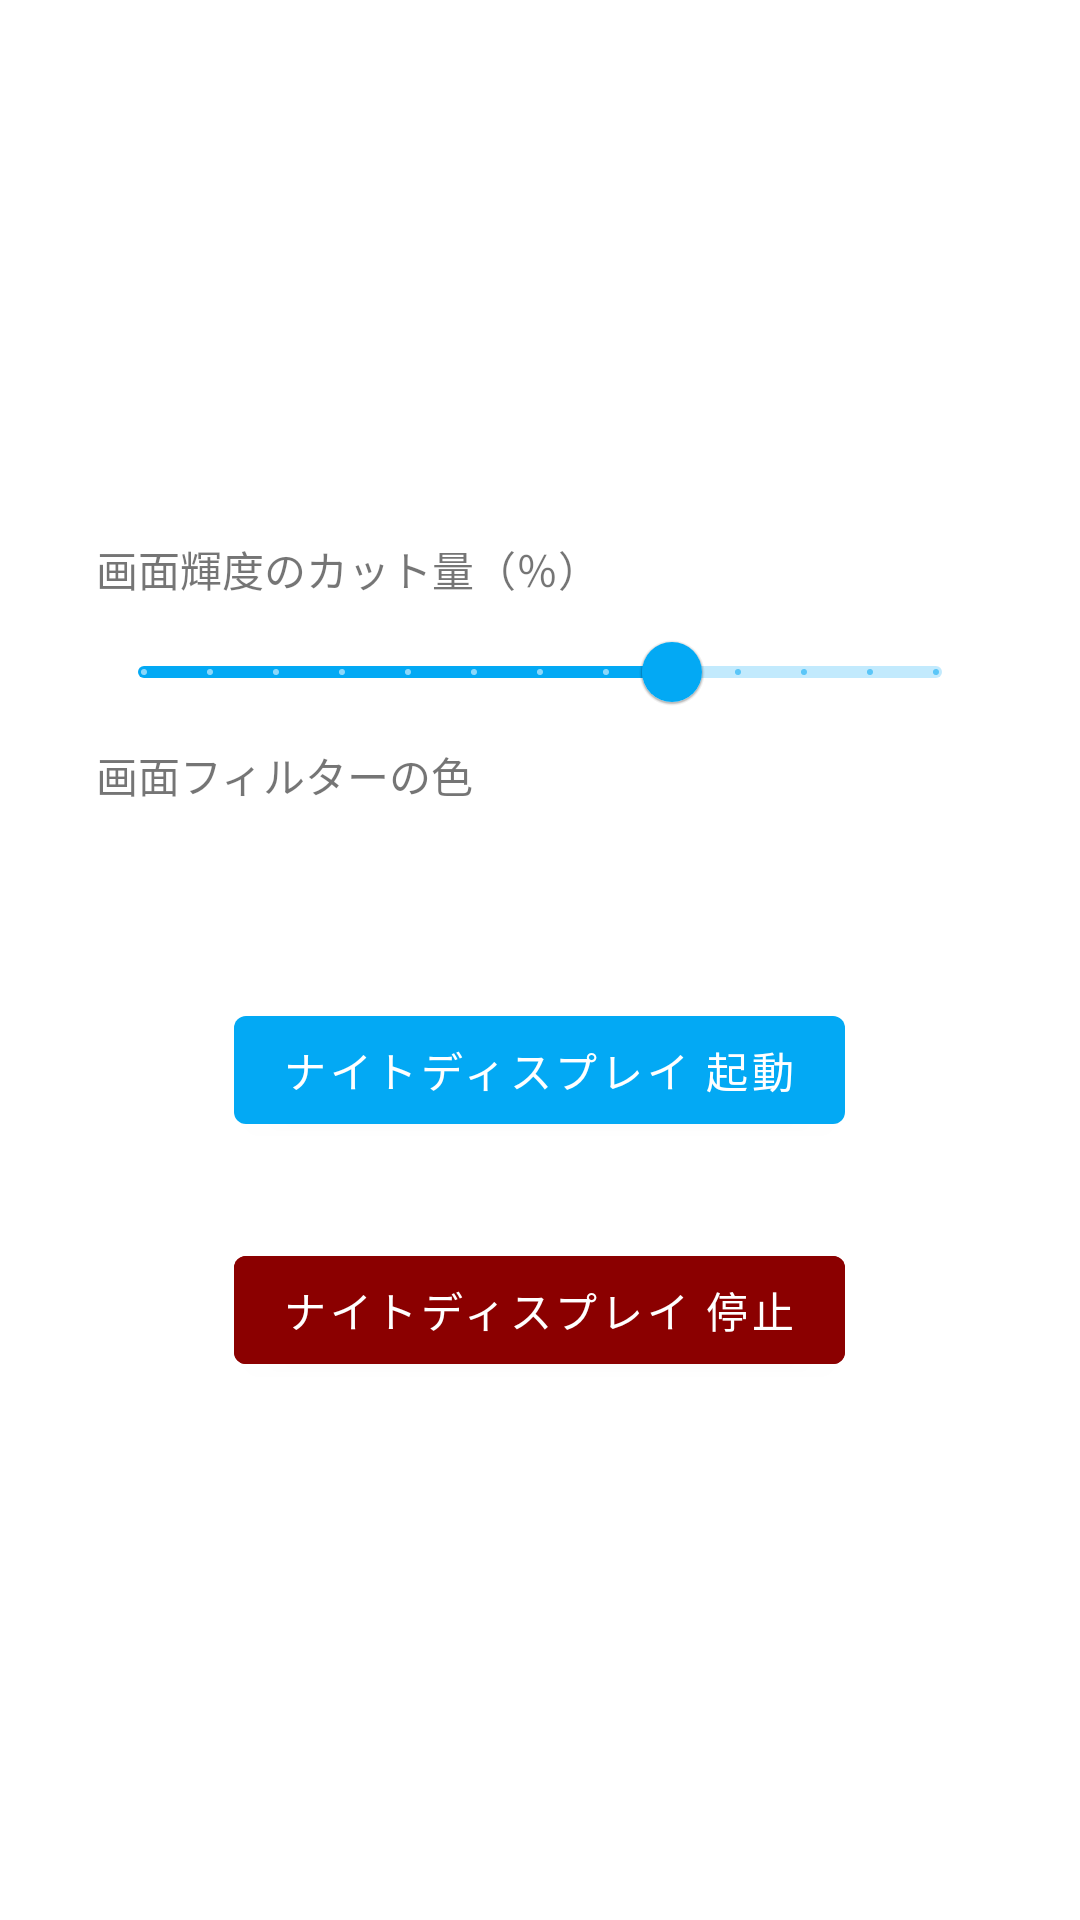

Write the Android layout XML for this screen, with the resource values it uses.
<!-- AndroidManifest.xml: application theme Theme.MyApp -->
<!-- res/layout/fragment_overlay.xml -->
<?xml version="1.0" encoding="utf-8"?>
<LinearLayout
    xmlns:android="http://schemas.android.com/apk/res/android"
    xmlns:app="http://schemas.android.com/apk/res-auto"
    xmlns:ads="http://schemas.android.com/apk/res-auto"

    android:layout_width="match_parent"
    android:layout_height="match_parent"
    android:gravity="center"
    android:orientation="vertical">


    
    <TextView
        android:id="@+id/sliderLabel"
        android:layout_width="match_parent"
        android:layout_height="wrap_content"
        android:text="画面輝度のカット量（％）"
        android:gravity="start"
        android:paddingStart="32dp"/>

        
            <com.google.android.material.slider.Slider
                android:id="@+id/slider"
                android:layout_width="match_parent"
                android:layout_height="wrap_content"
                android:layout_marginStart="32dp"
                android:layout_marginEnd="32dp"
                android:valueFrom="10"
                android:valueTo="70"
                android:value="50"
                android:stepSize="5.0" />

    
    <TextView
        android:id="@+id/toggleButtonLabel"
        android:layout_width="match_parent"
        android:layout_height="wrap_content"
        android:text="画面フィルターの色"
        android:gravity="start"
        android:paddingStart="32dp"/>

    
    <com.google.android.material.button.MaterialButtonToggleGroup
        android:id="@+id/toggleButton"
        android:layout_width="wrap_content"
        android:layout_height="wrap_content"
        app:singleSelection="true"
        app:selectionRequired="true">
        <Button
            style="?attr/materialButtonOutlinedStyle"
            android:id="@+id/buttonNormal"
            android:layout_width="wrap_content"
            android:layout_height="wrap_content"
            android:text="黒"
            />
        <Button
            style="?attr/materialButtonOutlinedStyle"
            android:id="@+id/buttonOrange"
            android:layout_width="wrap_content"
            android:layout_height="wrap_content"
            android:text="オレンジ"
            />
    </com.google.android.material.button.MaterialButtonToggleGroup>

    
        <com.google.android.material.button.MaterialButton
            android:id="@+id/startButton"
            android:layout_width="wrap_content"
            android:layout_height="wrap_content"
            android:text="ナイトディスプレイ 起動"
            android:layout_marginTop="64dp" />

        <com.google.android.material.button.MaterialButton
            android:id="@+id/stopButton"
            android:layout_width="wrap_content"
            android:layout_height="wrap_content"
            android:text="ナイトディスプレイ 停止"
            android:backgroundTint="@color/dark_red"
            android:layout_marginTop="32dp" />
</LinearLayout>
<!-- resources referenced by this layout -->
<resources>
  <color name="dark_red">#8B0000</color>
  <style name="Theme.MyApp" parent="Theme.MaterialComponents.DayNight.DarkActionBar">
              <item name="colorPrimary">@color/primary</item>
              <item name="colorOnPrimary">@color/onprimary</item>
          </style>
  <color name="primary">#03A9F4</color>
  <color name="onprimary">#FFFFFFFF</color>
</resources>
